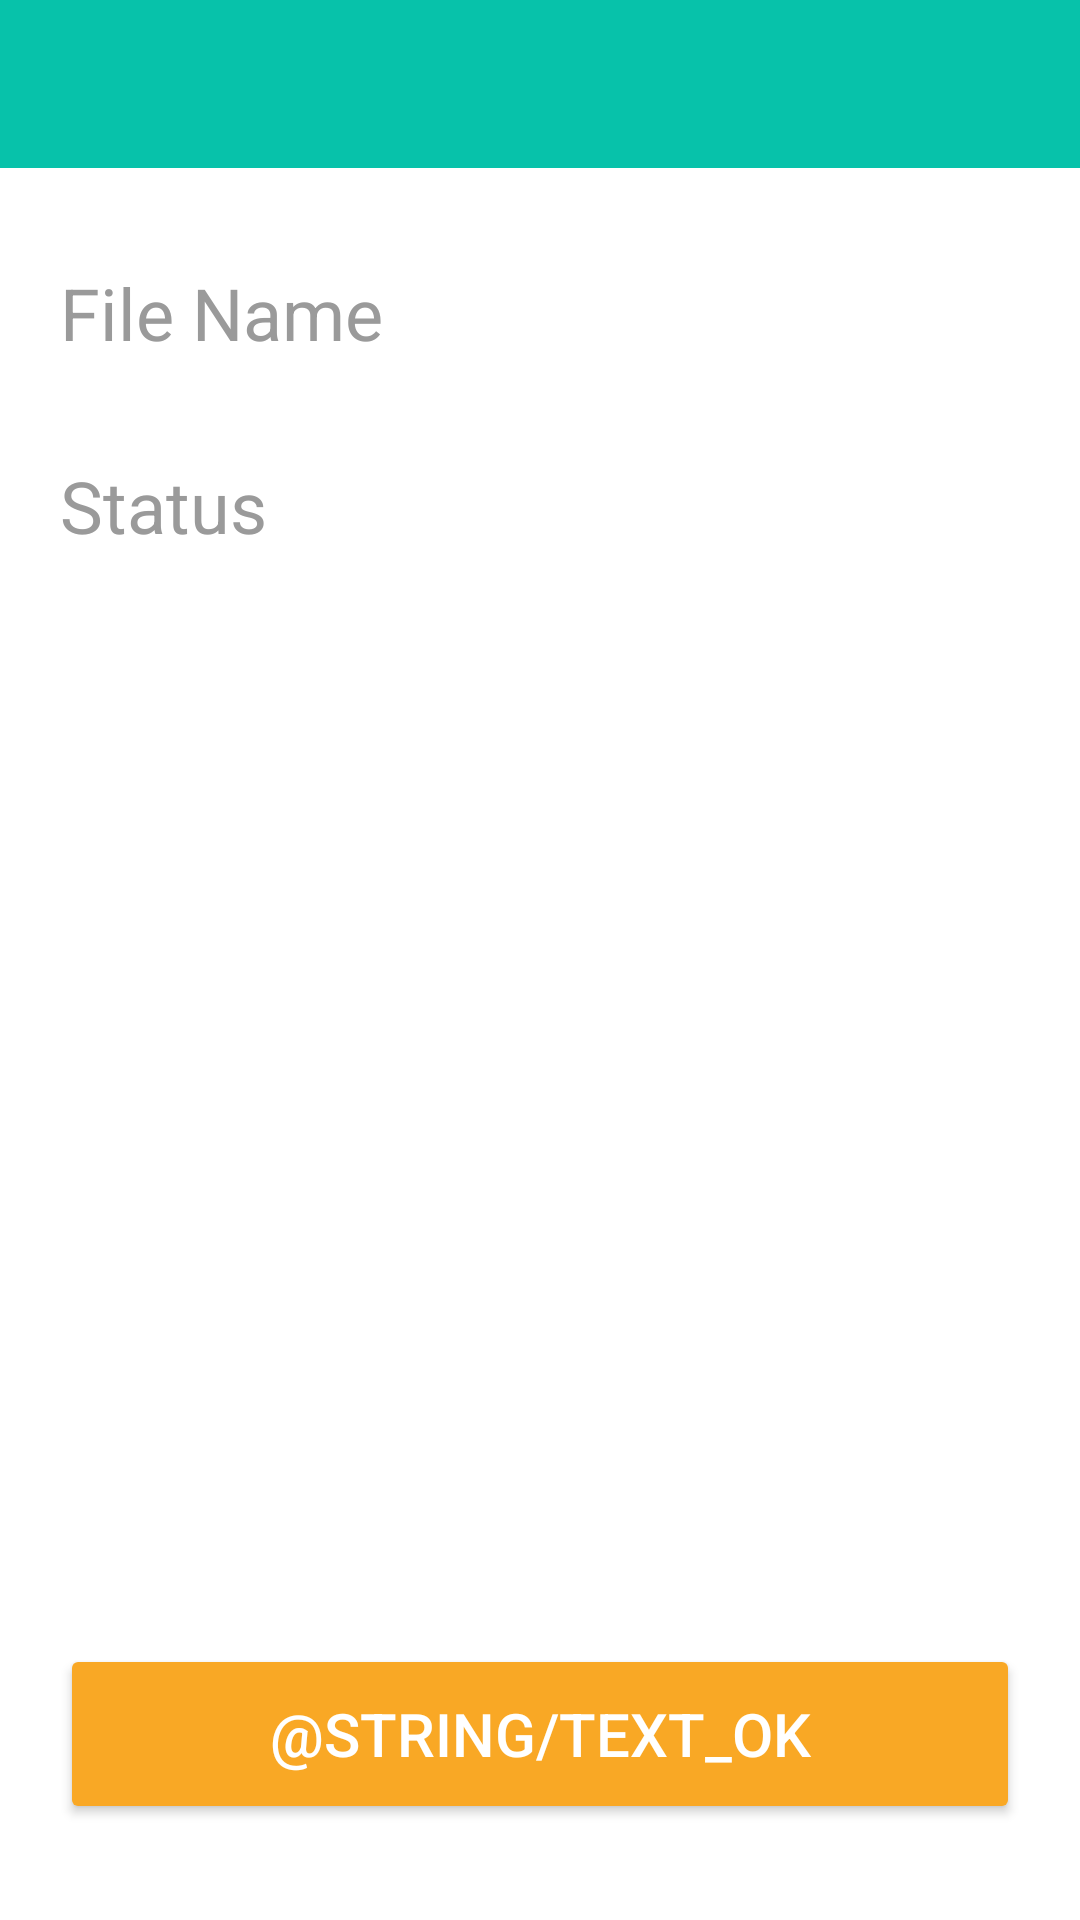

Write the Android layout XML for this screen, with the resource values it uses.
<!-- AndroidManifest.xml: application theme AppTheme -->
<!-- res/layout/activity_detail.xml -->
<?xml version="1.0" encoding="utf-8"?>
<androidx.constraintlayout.motion.widget.MotionLayout xmlns:android="http://schemas.android.com/apk/res/android"
    xmlns:app="http://schemas.android.com/apk/res-auto"
    xmlns:tools="http://schemas.android.com/tools"
    android:layout_width="match_parent"
    android:layout_height="match_parent"
    app:layoutDescription="@xml/detail_animation"
    tools:context=".detail.DetailActivity">


    <com.google.android.material.appbar.AppBarLayout
        android:id="@+id/app_bar"
        android:layout_width="0dp"
        android:layout_height="wrap_content"
        android:theme="@style/AppTheme.AppBarOverlay"
        app:layout_constraintEnd_toEndOf="parent"
        app:layout_constraintStart_toStartOf="parent"
        app:layout_constraintTop_toTopOf="parent">

        <androidx.appcompat.widget.Toolbar
            android:id="@+id/toolbar"
            android:layout_width="match_parent"
            android:layout_height="?attr/actionBarSize"
            android:background="?attr/colorPrimary"
            app:popupTheme="@style/AppTheme.PopupOverlay" />

    </com.google.android.material.appbar.AppBarLayout>


    <TextView
        android:id="@+id/file_name_title_textView"
        android:layout_width="wrap_content"
        android:layout_height="wrap_content"
        android:layout_marginStart="@dimen/dim_20_dp"
        android:layout_marginTop="@dimen/dim_margin_left_right"
        android:text="@string/text_file_name"
        android:textColor="@color/colorGray9a"
        android:textSize="@dimen/dim_title_text_size"
        app:layout_constraintStart_toStartOf="parent"
        app:layout_constraintTop_toBottomOf="@+id/app_bar" />


    <TextView
        android:id="@+id/file_name_textView"
        android:layout_width="200dp"
        android:layout_height="wrap_content"
        android:layout_marginTop="@dimen/dim_margin_left_right"
        android:layout_marginEnd="@dimen/dim_margin_left_right"
        android:textColor="@color/colorPrimaryDark"
        android:textSize="@dimen/dim_title_text_size"
        app:layout_constraintEnd_toEndOf="parent"
        app:layout_constraintTop_toBottomOf="@+id/app_bar"
        tools:text="tttt\ntttt\ntttt" />

    <TextView
        android:id="@+id/file_status_title_textView"
        android:layout_width="wrap_content"
        android:layout_height="wrap_content"
        android:layout_marginStart="@dimen/dim_20_dp"
        android:layout_marginTop="@dimen/dim_margin_left_right"
        android:text="@string/text_status"
        android:textColor="@color/colorGray9a"
        android:textSize="@dimen/dim_title_text_size"
        app:layout_constraintStart_toStartOf="parent"
        app:layout_constraintTop_toBottomOf="@+id/file_name_textView" />


    <TextView
        android:id="@+id/file_status_textView"
        android:layout_width="0dp"
        android:layout_height="wrap_content"
        android:layout_marginTop="@dimen/dim_margin_left_right"
        android:layout_marginEnd="@dimen/dim_20_dp"
        android:textAlignment="viewStart"
        android:textColor="@color/colorRed"
        android:textSize="@dimen/dim_title_text_size"
        app:layout_constraintEnd_toEndOf="parent"
        app:layout_constraintStart_toStartOf="@+id/file_name_textView"
        app:layout_constraintTop_toBottomOf="@+id/file_name_textView"
        tools:text="@string/app_name" />


    <Button
        android:id="@+id/ok_button"
        android:layout_width="0dp"
        android:layout_height="60dp"
        android:layout_marginStart="@dimen/dim_20_dp"
        android:layout_marginEnd="@dimen/dim_20_dp"
        android:layout_marginBottom="@dimen/dim_margin_left_right"
        android:backgroundTint="@color/colorAccent"
        android:insetTop="0dp"
        android:insetBottom="0dp"
        android:text="@string/text_ok"
        android:textColor="@color/white"
        android:textSize="@dimen/default_text_size"
        app:layout_constraintBottom_toBottomOf="parent"
        app:layout_constraintEnd_toEndOf="parent"
        app:layout_constraintStart_toStartOf="parent" />


</androidx.constraintlayout.motion.widget.MotionLayout>
<!-- resources referenced by this layout -->
<resources>
  <color name="colorAccent">#F9A825</color>
  <color name="colorGray9a">#9a9a9a</color>
  <color name="colorPrimaryDark">#004349</color>
  <color name="colorRed">#F44336</color>
  <dimen name="default_text_size">20sp</dimen>
  <dimen name="dim_20_dp">20dp</dimen>
  <dimen name="dim_margin_left_right">32dp</dimen>
  <dimen name="dim_title_text_size">24sp</dimen>
  <string name="app_name">ND940C3-Project</string>
  <string name="text_file_name">File Name</string>
  <string name="text_status">Status</string>
  <style name="AppTheme.AppBarOverlay" parent="ThemeOverlay.MaterialComponents.Dark.ActionBar" />
  <style name="AppTheme.PopupOverlay" parent="ThemeOverlay.MaterialComponents.Light" />
  <style name="AppTheme" parent="Theme.MaterialComponents.Light.NoActionBar">
          
          <item name="colorPrimary">@color/colorPrimary</item>
          <item name="colorPrimaryVariant">@color/colorPrimaryDark</item>
          <item name="colorOnPrimary">@color/colorDark1C</item>
          <item name="android:statusBarColor">@color/colorPrimary</item>
  
          
          <item name="colorSecondary">@color/colorAccent</item>
          <item name="colorSecondaryVariant">@color/colorAccent</item>
          <item name="colorOnSecondary">@color/colorWhite</item>
          <item name="colorAccent">@color/colorAccent</item>
  
          <item name="android:windowDisablePreview">true</item>
          <item name="android:windowBackground">@color/colorWhite</item>
  
      </style>
  <color name="colorPrimary">#07C2AA</color>
  <color name="colorDark1C">#1C1C1E</color>
  <color name="colorWhite">#FFFFFF</color>
  <!-- not gathered from this repository: default colours our renderer supplied (Android Studio template values) -->
  <color name="white">#FFFFFFFF</color>
</resources>
